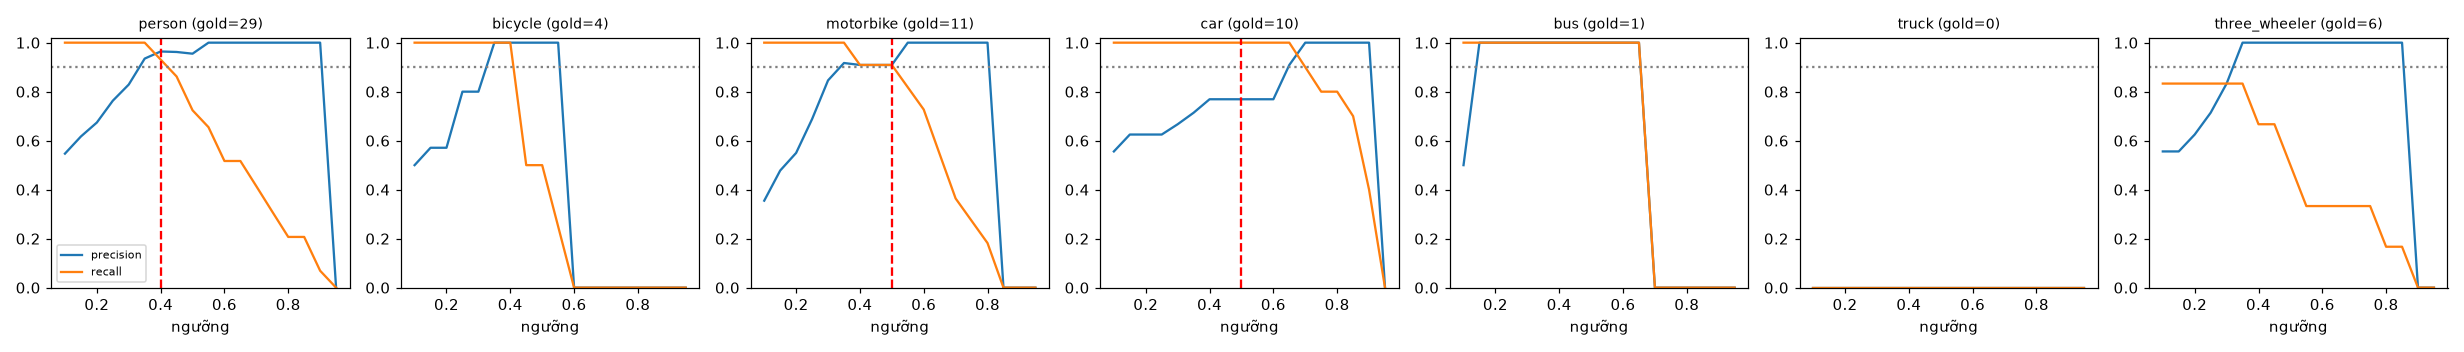

The table this chart was drawn from, first rows:
class, thr, tp, fp, fn, precision, recall, f1, n_gold
person, 0.1, 29, 24, 0, 0.547, 1.0, 0.707, 29
person, 0.15, 29, 18, 0, 0.617, 1.0, 0.763, 29
person, 0.2, 29, 14, 0, 0.674, 1.0, 0.806, 29
person, 0.25, 29, 9, 0, 0.763, 1.0, 0.866, 29
person, 0.3, 29, 6, 0, 0.829, 1.0, 0.906, 29
person, 0.35, 29, 2, 0, 0.935, 1.0, 0.967, 29
person, 0.4, 27, 1, 2, 0.964, 0.931, 0.947, 29
person, 0.45, 25, 1, 4, 0.962, 0.862, 0.909, 29
person, 0.5, 21, 1, 8, 0.955, 0.724, 0.824, 29
person, 0.55, 19, 0, 10, 1.0, 0.655, 0.792, 29
person, 0.6, 15, 0, 14, 1.0, 0.517, 0.682, 29
person, 0.65, 15, 0, 14, 1.0, 0.517, 0.682, 29
person, 0.7, 12, 0, 17, 1.0, 0.414, 0.585, 29
person, 0.75, 9, 0, 20, 1.0, 0.31, 0.474, 29
person, 0.8, 6, 0, 23, 1.0, 0.207, 0.343, 29
person, 0.85, 6, 0, 23, 1.0, 0.207, 0.343, 29
person, 0.9, 2, 0, 27, 1.0, 0.069, 0.129, 29
person, 0.95, 0, 0, 29, 0.0, 0.0, 0.0, 29
bicycle, 0.1, 4, 4, 0, 0.5, 1.0, 0.667, 4
bicycle, 0.15, 4, 3, 0, 0.571, 1.0, 0.727, 4
bicycle, 0.2, 4, 3, 0, 0.571, 1.0, 0.727, 4
bicycle, 0.25, 4, 1, 0, 0.8, 1.0, 0.889, 4
bicycle, 0.3, 4, 1, 0, 0.8, 1.0, 0.889, 4
bicycle, 0.35, 4, 0, 0, 1.0, 1.0, 1.0, 4
bicycle, 0.4, 4, 0, 0, 1.0, 1.0, 1.0, 4
bicycle, 0.45, 2, 0, 2, 1.0, 0.5, 0.667, 4
bicycle, 0.5, 2, 0, 2, 1.0, 0.5, 0.667, 4
bicycle, 0.55, 1, 0, 3, 1.0, 0.25, 0.4, 4
bicycle, 0.6, 0, 0, 4, 0.0, 0.0, 0.0, 4
bicycle, 0.65, 0, 0, 4, 0.0, 0.0, 0.0, 4
bicycle, 0.7, 0, 0, 4, 0.0, 0.0, 0.0, 4
bicycle, 0.75, 0, 0, 4, 0.0, 0.0, 0.0, 4
bicycle, 0.8, 0, 0, 4, 0.0, 0.0, 0.0, 4
bicycle, 0.85, 0, 0, 4, 0.0, 0.0, 0.0, 4
bicycle, 0.9, 0, 0, 4, 0.0, 0.0, 0.0, 4
bicycle, 0.95, 0, 0, 4, 0.0, 0.0, 0.0, 4
motorbike, 0.1, 11, 20, 0, 0.355, 1.0, 0.524, 11
motorbike, 0.15, 11, 12, 0, 0.478, 1.0, 0.647, 11
motorbike, 0.2, 11, 9, 0, 0.55, 1.0, 0.71, 11
motorbike, 0.25, 11, 5, 0, 0.688, 1.0, 0.815, 11
motorbike, 0.3, 11, 2, 0, 0.846, 1.0, 0.917, 11
motorbike, 0.35, 11, 1, 0, 0.917, 1.0, 0.957, 11
motorbike, 0.4, 10, 1, 1, 0.909, 0.909, 0.909, 11
motorbike, 0.45, 10, 1, 1, 0.909, 0.909, 0.909, 11
motorbike, 0.5, 10, 1, 1, 0.909, 0.909, 0.909, 11
motorbike, 0.55, 9, 0, 2, 1.0, 0.818, 0.9, 11
motorbike, 0.6, 8, 0, 3, 1.0, 0.727, 0.842, 11
motorbike, 0.65, 6, 0, 5, 1.0, 0.545, 0.706, 11
motorbike, 0.7, 4, 0, 7, 1.0, 0.364, 0.533, 11
motorbike, 0.75, 3, 0, 8, 1.0, 0.273, 0.429, 11
motorbike, 0.8, 2, 0, 9, 1.0, 0.182, 0.308, 11
motorbike, 0.85, 0, 0, 11, 0.0, 0.0, 0.0, 11
motorbike, 0.9, 0, 0, 11, 0.0, 0.0, 0.0, 11
motorbike, 0.95, 0, 0, 11, 0.0, 0.0, 0.0, 11
car, 0.1, 10, 8, 0, 0.556, 1.0, 0.714, 10
car, 0.15, 10, 6, 0, 0.625, 1.0, 0.769, 10
car, 0.2, 10, 6, 0, 0.625, 1.0, 0.769, 10
car, 0.25, 10, 6, 0, 0.625, 1.0, 0.769, 10
car, 0.3, 10, 5, 0, 0.667, 1.0, 0.8, 10
car, 0.35, 10, 4, 0, 0.714, 1.0, 0.833, 10
... 66 more rows
